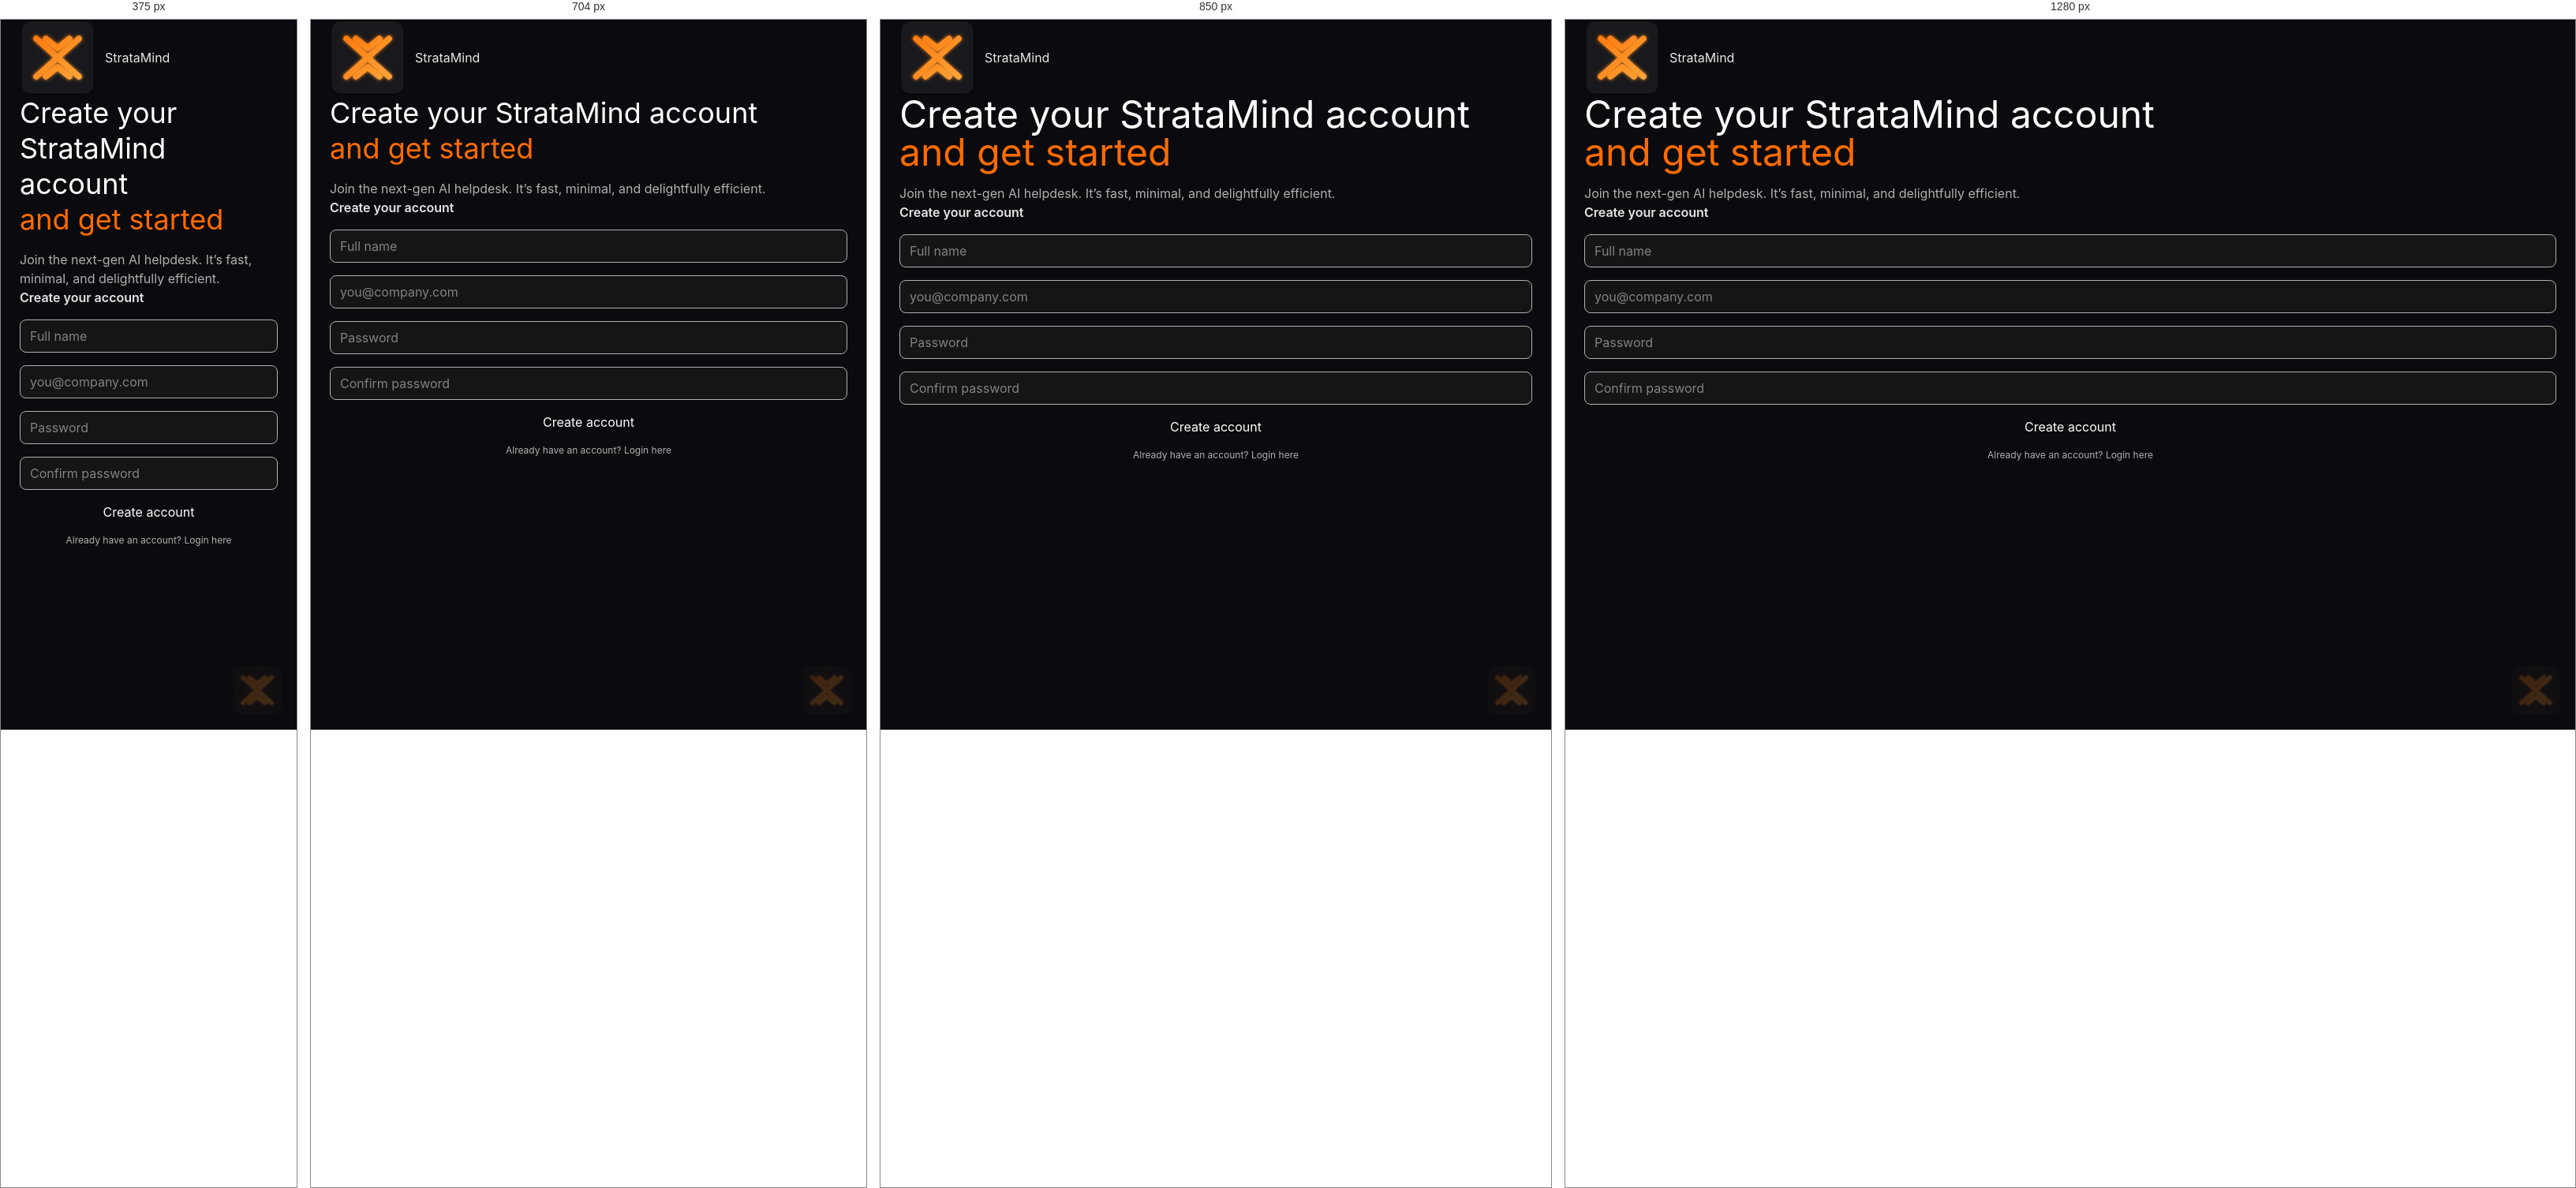
Rendered at 375 px, 704 px, 850 px and 1280 px, left to right.

<!-- file: register.html -->
<!DOCTYPE html>
<html lang="en">
<head>
  <meta charset="UTF-8" />
  <meta name="viewport" content="width=device-width, initial-scale=1.0" />
  <title>StrataMind — Register</title>
  <link href="https://fonts.bunny.net/css?family=inter:400,500,600|poppins:700" rel="stylesheet">
  <link rel="stylesheet" href="assets/tw.css">
  <link rel="stylesheet" href="assets/overrides.css">
</head>
<body class="login-grid min-h-screen text-white">
  <header class="max-w-7xl mx-auto px-6 pt-8">
    <div class="flex items-center gap-3">
      <img src="brand/stratamind-monogram.svg" alt="StrataMind" class="h-8 w-8 rounded drop-shadow">
      <span class="font-display text-white/90 text-lg">StrataMind</span>
    </div>
  </header>

  <main class="max-w-7xl mx-auto px-6 py-12 md:py-16">
    <div class="login-shell">
      <!-- LEFT: Hero -->
      <section class="pr-6">
        <h1 class="font-display text-4xl md:text-5xl leading-tight max-w-2xl">
          Create your StrataMind account
          <br><span class="text-brand-400">and get started</span>
        </h1>
        <p class="text-text1 mt-4 max-w-xl">
          Join the next-gen AI helpdesk. It’s fast, minimal, and delightfully efficient.
        </p>
      </section>

      <!-- RIGHT: Register card -->
      <section class="flex md:justify-start justify-center">
        <form id="registerForm" class="form-card w-full max-w-sm md:w-[420px] space-y-4">
          <h2 class="text-xl font-semibold text-white/90">Create your account</h2>

          <label class="block">
            <span class="sr-only">Full name</span>
            <input id="fullName" type="text" placeholder="Full name" class="input" required>
          </label>

          <label class="block">
            <span class="sr-only">Email</span>
            <input id="regEmail" type="email" placeholder="you@company.com" class="input" required>
          </label>

          <label class="block">
            <span class="sr-only">Password</span>
            <input id="regPassword" type="password" placeholder="Password" class="input" required>
          </label>

          <label class="block">
            <span class="sr-only">Confirm Password</span>
            <input id="regConfirm" type="password" placeholder="Confirm password" class="input" required>
          </label>

          <button type="submit" class="btn-orange w-full">Create account</button>

          <div class="text-xs text-text1 text-center">
            Already have an account? <a href="login.html" class="hover:underline">Login here</a>
          </div>
        </form>
      </section>
    </div>
  </main>

  <img src="brand/stratamind-monogram.svg" alt="StrataMind" class="logo-watermark">
</body>
</html>


/* @media block from tw.css */
@media (min-width:768px){#auth-shell{display:grid;grid-template-columns:1fr 1fr}}

/* @media block from tw.css */
@media (min-width:768px){.md\:flex{display:flex}.md\:grid-cols-2{grid-template-columns:repeat(2,minmax(0,1fr))}.md\:p-10{padding:2.5rem}.md\:p-8{padding:2rem}.md\:text-4xl{font-size:2.25rem;line-height:2.5rem}.md\:text-5xl{font-size:3rem;line-height:1}}

/* @media block from overrides.css */
@media (min-width: 768px){
  .split { grid-template-columns: 1.2fr 1fr; }
}

/* @media block from overrides.css */
@media (max-width: 900px){
  .hero-inner{grid-template-columns:1fr; gap:2rem;}
}

/* @media block from overrides.css */
@media (max-width: 900px){
  .feature-grid{grid-template-columns:1fr;}
}

/* @media block from overrides.css */
@media (max-width:900px){ .why-grid{grid-template-columns:1fr;} }

/* @media block from overrides.css */
@media(min-width:900px){.hero-grid{grid-template-columns:1.1fr .9fr;align-items:center;}}

/* @media block from overrides.css */
@media(min-width:900px){.features-grid{grid-template-columns:repeat(3,1fr);}}

/* @media block from overrides.css */
@media(min-width:800px){.cta-inner{flex-direction:row;padding:22px 24px;}}

/* @media block from overrides.css */
@media (min-width: 768px){           /* md and up */
  #features > .grid{
    grid-template-columns: repeat(3, minmax(0,1fr));
  }
}

/* @media block from overrides.css */
@media (max-width: 640px) {
  header a[href="#get-started"],
  header a[href="#learn-more"],
  .page section:has(a[href*="Start Free Trial"]) a[href="#get-started"] {
    height: 44px;
    min-width: 140px;
    padding: 0 20px;
  }
}

/* @media block from overrides.css */
@media (min-width: 768px) {
  .page {
    padding-top: 2.5rem; /* ~40px for desktop */
  }
}

/* @media block from overrides.css */
@media (min-width: 768px) {
  .page {
    padding-top: 4rem; /* ~64px for desktop */
  }
}

/* @media block from overrides.css */
@media (min-width:768px){
  .page{padding-top:1.75rem;}             /* ~28px on desktop */
}

/* @media block from overrides.css */
@media (min-width:768px){
  .page{padding-top:1.25rem;}             /* ~28px on desktop */
}

/* @media block from overrides.css */
@media (min-width:800px){
  #footer-cta .cta-inner{ flex-direction:row; }  /* ensure row layout in footer */
}

/* @media block from overrides.css */
@media (min-width: 768px){
  main.page:has(#cta-promo) #cta-promo .glass{ padding-top: 22px; padding-bottom: 22px; }
}

/* @media block from overrides.css */
@media (min-width: 768px){
  #cta-spacer { height: 80px; }
}

/* @media block from overrides.css */
@media (min-width:768px){ footer{ margin-top: 80px; } }

/* @media block from overrides.css */
@media (min-width: 768px){ .pill-wrap{ margin: 12px 0 22px; } }